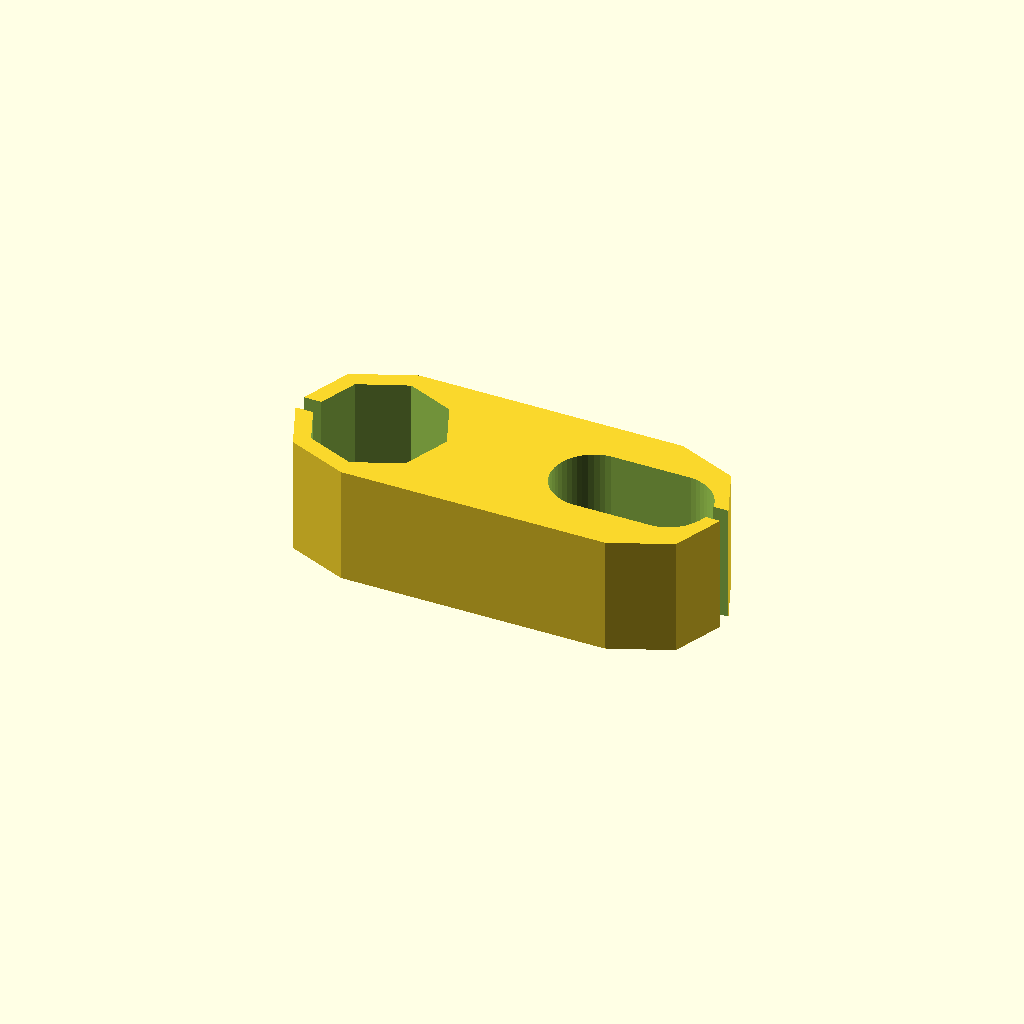
Cell 1: the model at its default parameters.
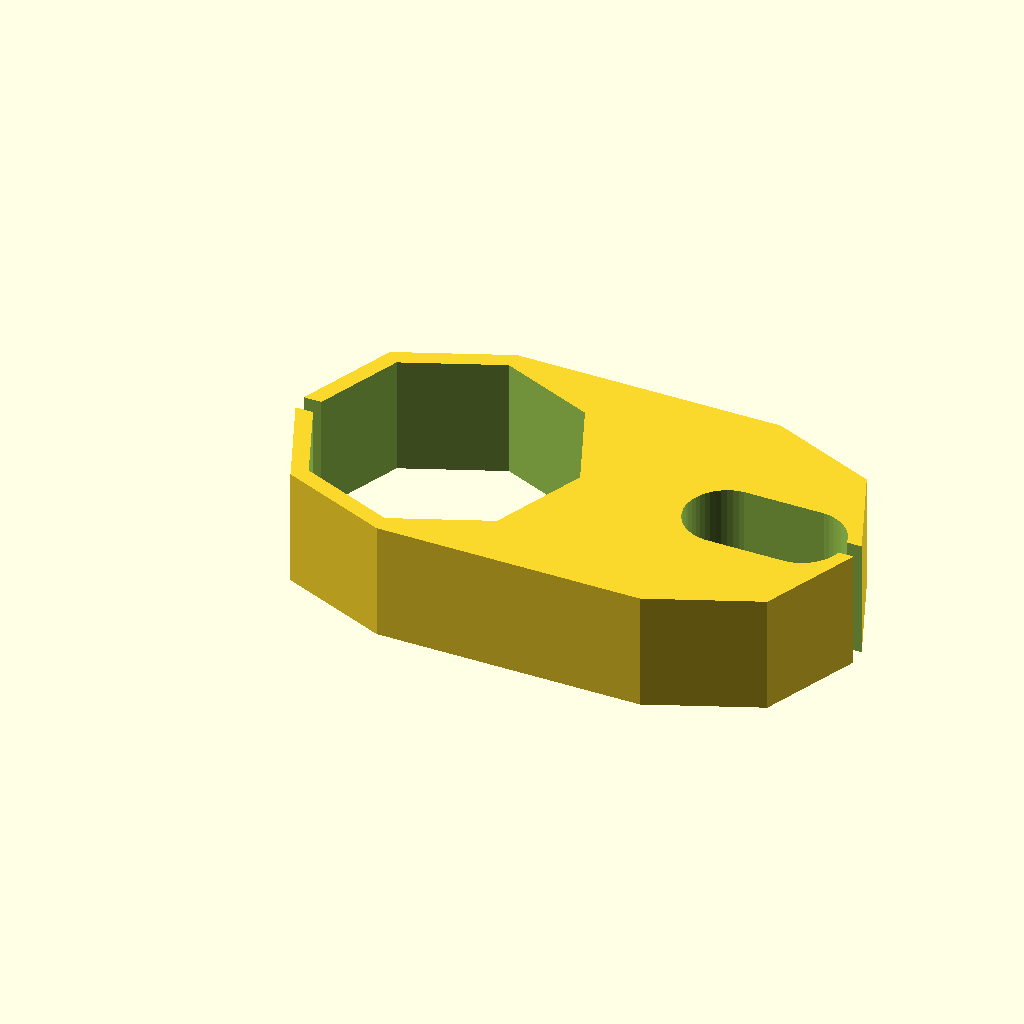
Cell 2: auxDiameter = 18.2 (everything else at default).
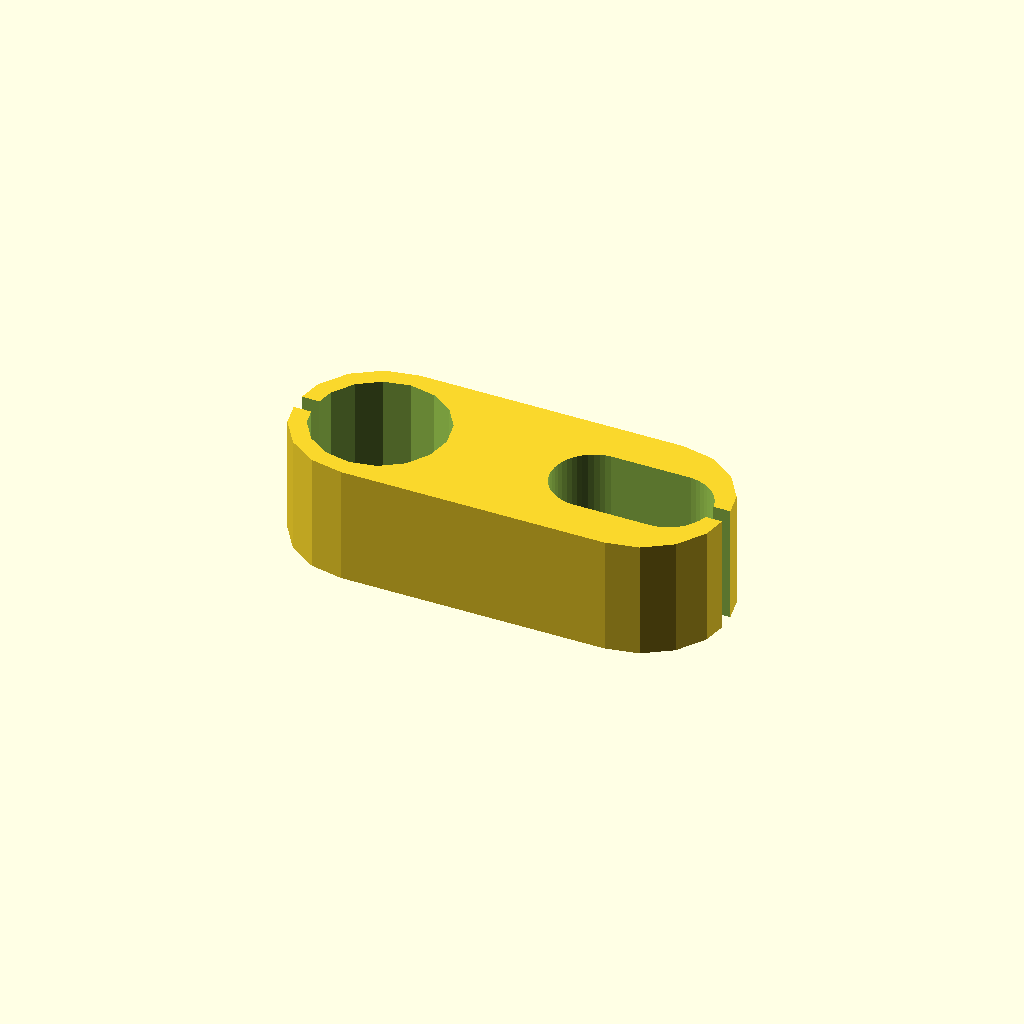
Cell 3: the same model with auxSides = 16.
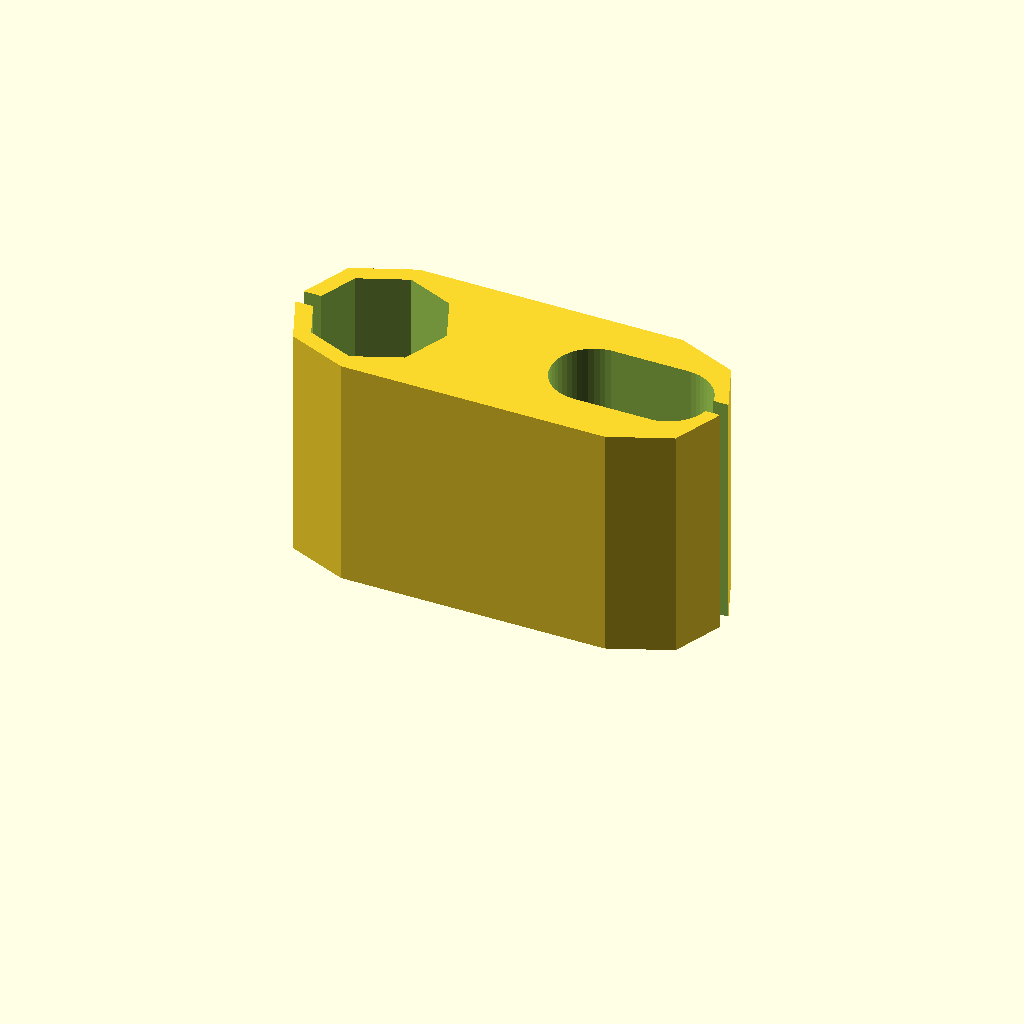
Cell 4 — overallHeight set to 16, the other parameters unchanged.
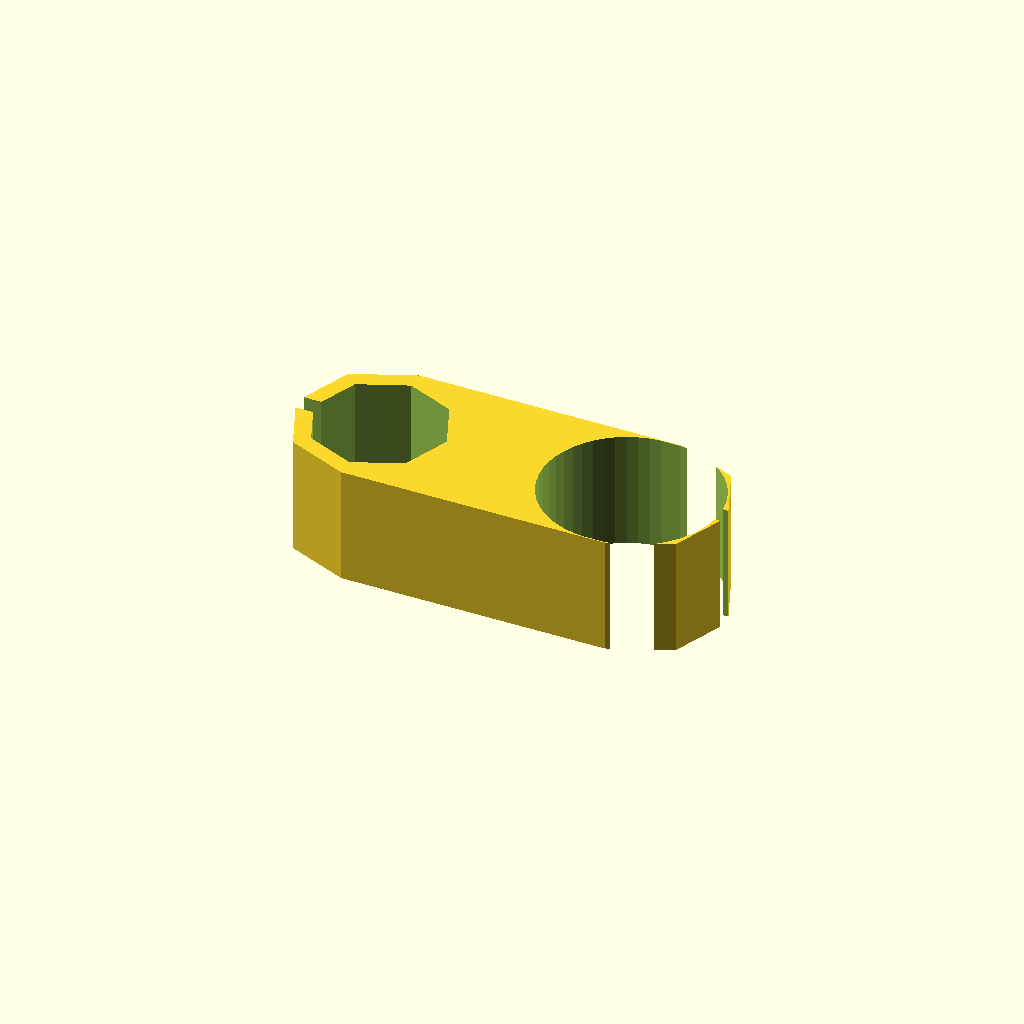
Cell 5 — usbLength set to 11.4, the other parameters unchanged.
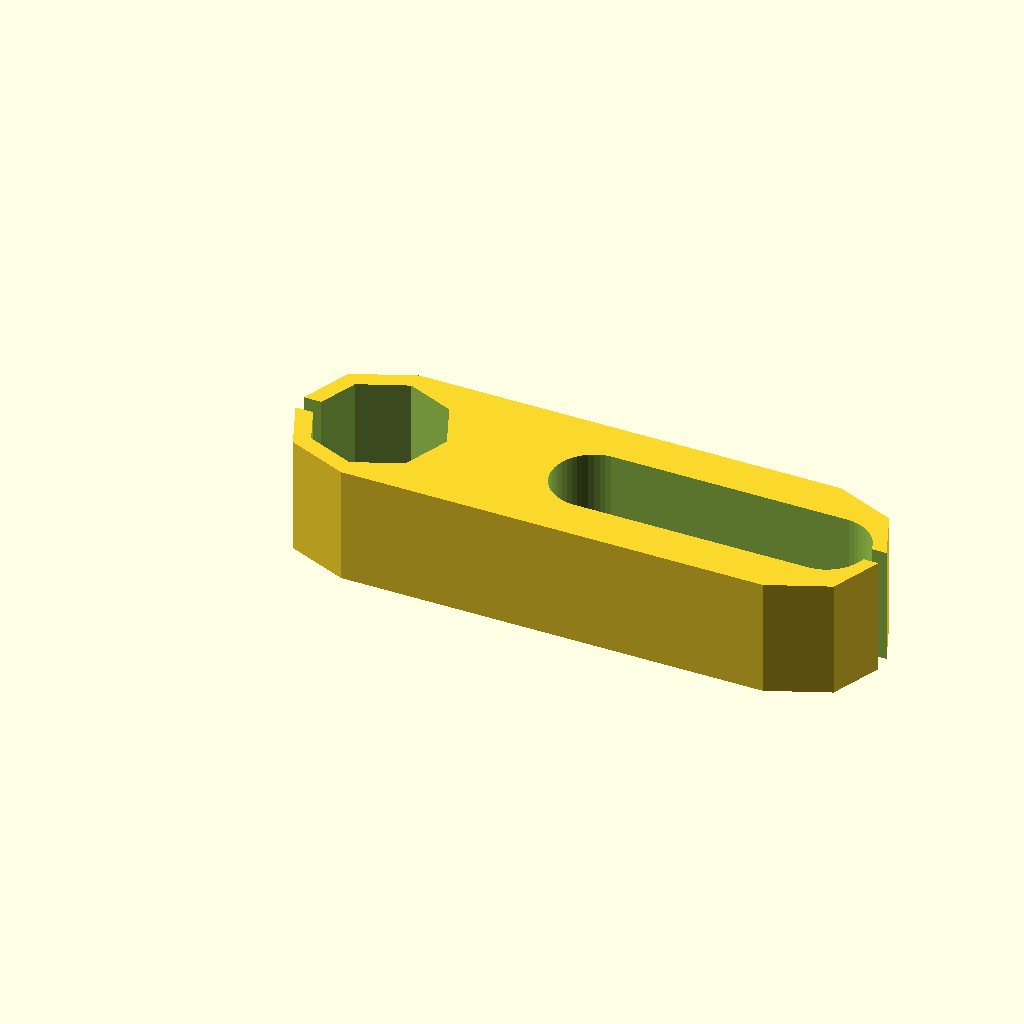
Cell 6: the same model with usbWidth = 21.6.
One fixed orthographic camera (rotation 55°, 0°, 25°; colour scheme Cornfield) for every cell.
Source of the model, inputs/thingiverse/files/thing-3051922/files/phone-combo.scad:
$fn = 50;

auxDiameter = 9.1;
auxSides = 8;
overallHeight = 8;
usbLength = 5.7;
usbWidth = 10.8;
spacing = 7.2;
overallThickness = 1.2;

// handles();
// translate([27,0,0]) mirror([1,0,0]) handles();



difference () {
  translate([-overallThickness,0,0]) punchIn();
  translate([0,0,-.5]) punchOuts();
}

module handles()
{
  handle();
    mirror([0,1,0]) handle();
}
module handle() 
{
  translate([(auxDiameter/2)+.25,(auxDiameter/2)]) 
    rotate([0,0,22.5]) 
      cube([8,overallThickness,overallHeight]);
}
module punchIn()
{
  hull () {
    aux(diameter=auxDiameter+(overallThickness*2), height=overallHeight);
    translate([spacing+usbWidth,0,0]) aux(auxDiameter+(overallThickness*2), height=overallHeight);
  }
}

module punchOuts ()
{
  union(){
    translate([auxDiameter+spacing+usbWidth-2,-overallThickness/2,0]) cube([4, overallThickness,overallHeight+1]);
    translate([-2,-overallThickness/2,0]) cube([4, overallThickness,overallHeight+1]);
    translate([auxDiameter + spacing,0,0]) usb(height=overallHeight+1);
    aux(diameter=auxDiameter, height=overallHeight+1);
  }
  
}

module aux (diameter, height)
{
  translate([diameter/2, 0, 0]) 
    cylinder(d=diameter, $fn=auxSides, h=height);
}

module usb (height) 
{
  translate([(usbLength/2),0,0]) 
  hull(){
    cylinder(d=usbLength, h=height);
    translate([usbWidth-usbLength,0,0]) cylinder(d=usbLength, h=height);
  }
}
Parameter table extracted from the source (name, type, default, range or options):
auxDiameter: number, default 9.1
auxSides: number, default 8
overallHeight: number, default 8
usbLength: number, default 5.7
usbWidth: number, default 10.8
spacing: number, default 7.2
overallThickness: number, default 1.2
